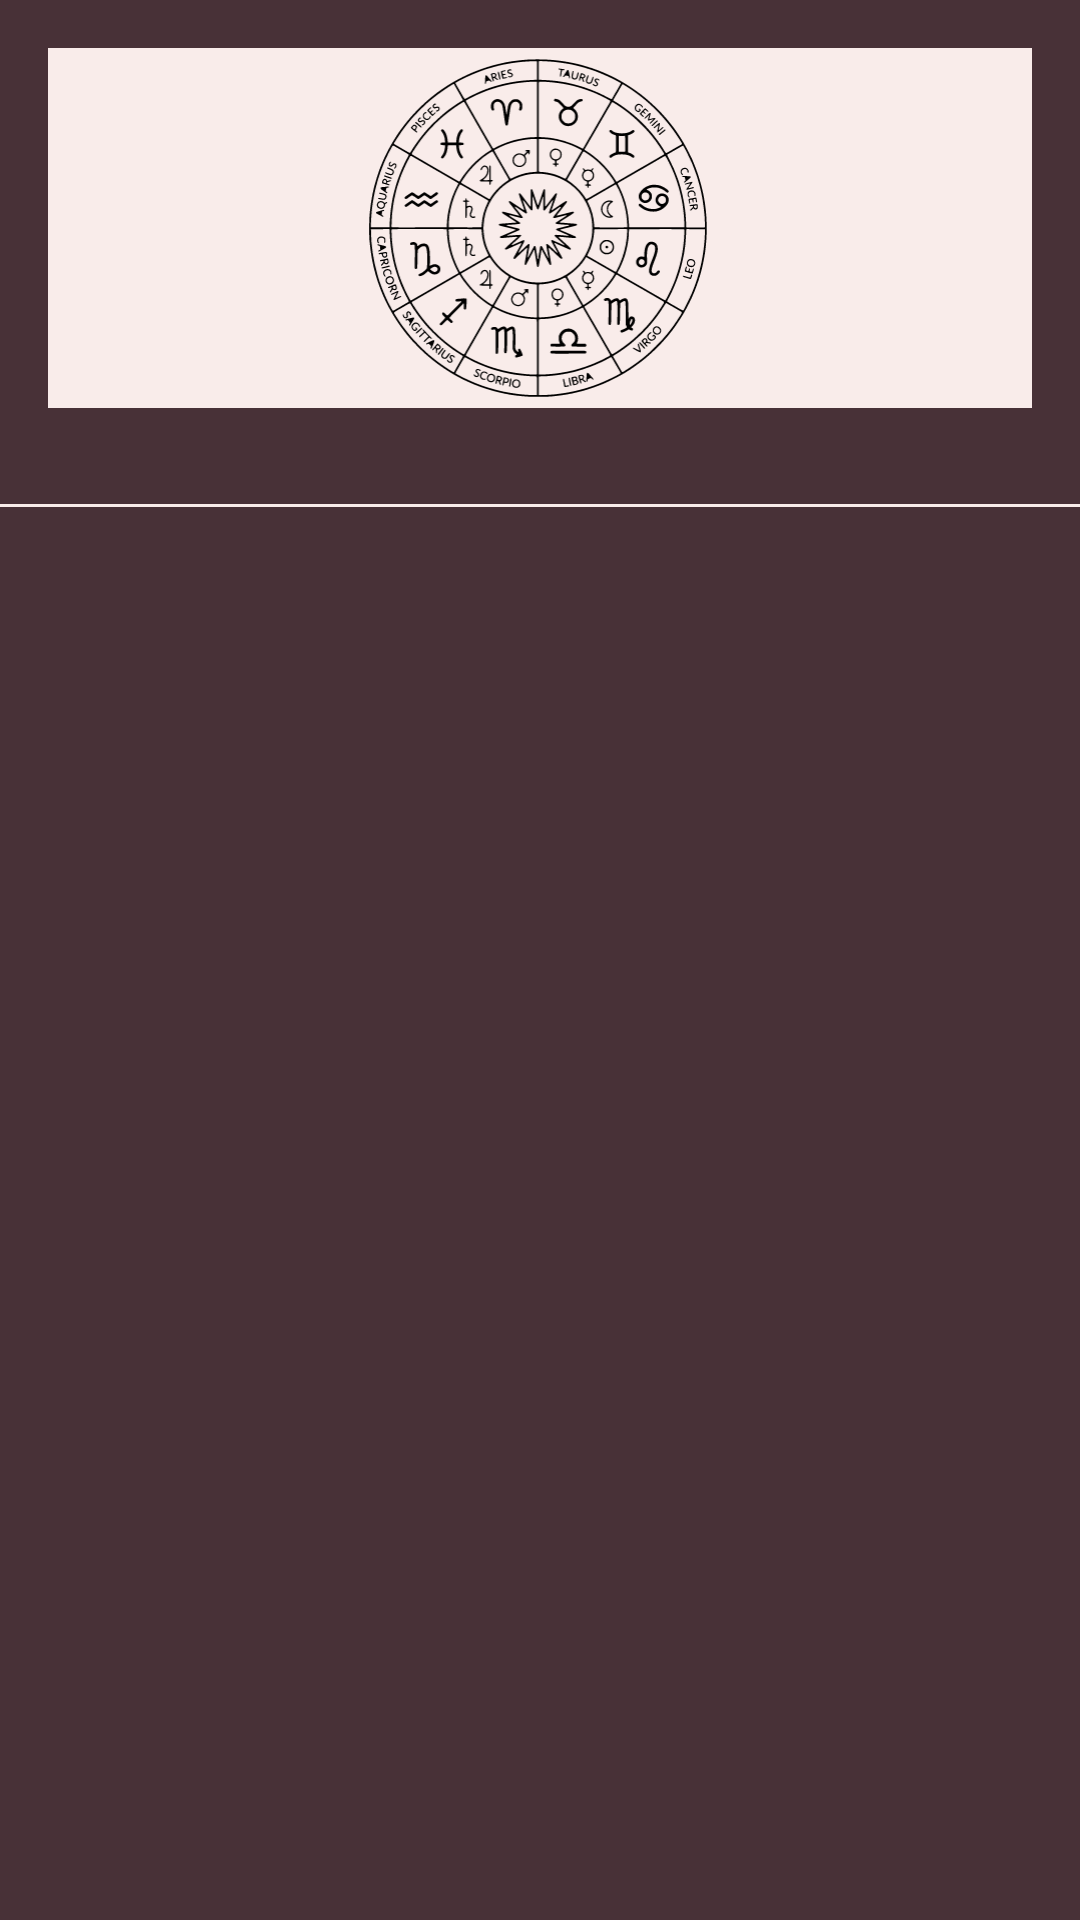

Layout XML and referenced resources for this Android screen:
<!-- AndroidManifest.xml: application theme Theme.AstroLife -->
<!-- res/layout/main_nav_drawer.xml -->
<?xml version="1.0" encoding="utf-8"?>
<androidx.core.widget.NestedScrollView xmlns:android="http://schemas.android.com/apk/res/android"
    android:layout_width="match_parent"
    android:layout_height="match_parent"

    xmlns:tools="http://schemas.android.com/tools"
    android:fillViewport="true"
    android:background="@color/wine_berry">
    <androidx.appcompat.widget.LinearLayoutCompat
        android:layout_width="match_parent"
        android:layout_height="match_parent"
        android:orientation="vertical"

        android:gravity="center_horizontal">

        <ImageView
            android:id="@+id/profile_Image"
            android:layout_width="match_parent"
            android:layout_height="120dp"
            android:layout_margin="16dp"
            android:background="@color/tutu"
            android:src="@drawable/ic_remini"/>


        <View
            android:layout_width="match_parent"
            android:layout_height="1dp"
            android:layout_marginTop="16dp"
            android:layout_marginBottom="16dp"
            android:background="@color/tutu"/>

        <androidx.recyclerview.widget.RecyclerView
            android:layout_width="match_parent"
            android:layout_height="wrap_content"
            android:id="@+id/recycler_view"
            android:paddingStart="12dp"
            android:paddingEnd="12dp"
            android:layout_marginTop="8dp"
            tools:listitem="@layout/item_drawer_main"/>
    </androidx.appcompat.widget.LinearLayoutCompat>

</androidx.core.widget.NestedScrollView>
<!-- res/layout/item_drawer_main.xml (included above) -->
<?xml version="1.0" encoding="utf-8"?>
<TextView xmlns:android="http://schemas.android.com/apk/res/android"
    android:layout_width="match_parent"
    android:layout_height="wrap_content"
    android:id="@+id/text_view"
    android:padding="12dp"
    android:textColor="@color/tutu"
    android:background="?selectableItemBackground">

</TextView>
<!-- resources referenced by this layout -->
<resources>
  <color name="tutu">#F9ECEA</color>
  <color name="wine_berry">#483137</color>
  <!-- drawable ic_remini: vector/xml drawable (drawable, 93192 chars, omitted) -->
  <style name="Theme.AstroLife" parent="Theme.MaterialComponents.DayNight.DarkActionBar">
          
          <item name="colorPrimary">@color/purple_500</item>
          <item name="colorPrimaryVariant">@color/purple_700</item>
          <item name="colorOnPrimary">@color/white</item>
          
          <item name="colorSecondary">@color/teal_200</item>
          <item name="colorSecondaryVariant">@color/teal_700</item>
          <item name="colorOnSecondary">@color/black</item>
          
          <item name="android:statusBarColor" tools:targetApi="l">?attr/colorPrimaryVariant</item>
          
      </style>
  <color name="purple_500">#FF6200EE</color>
  <color name="purple_700">#FF3700B3</color>
  <color name="white">#FFFFFFFF</color>
  <color name="teal_200">#FF03DAC5</color>
  <color name="teal_700">#FF018786</color>
  <color name="black">#FF000000</color>
</resources>
